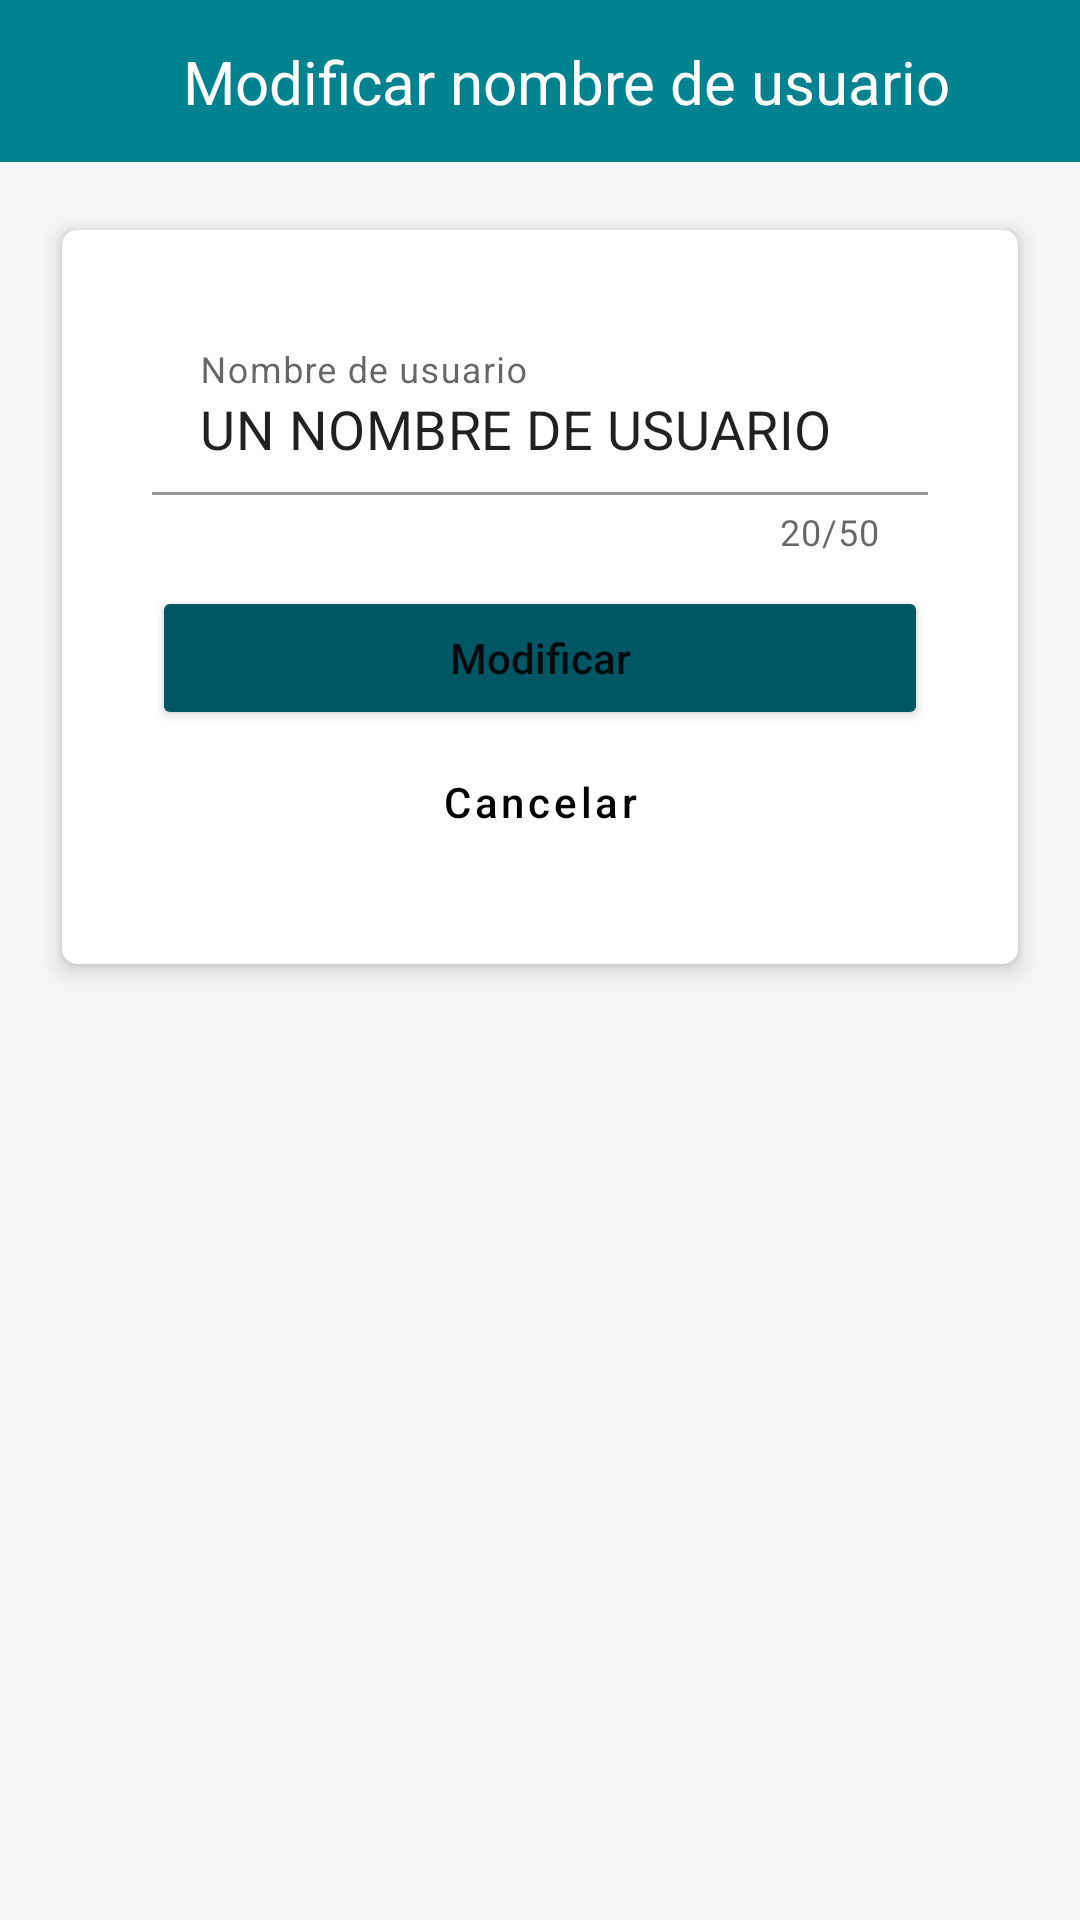

Here is an Android app screen rendered from its layout file. Give the layout XML and the strings, colors and styles it references.
<!-- AndroidManifest.xml: application theme appTheme -->
<!-- res/layout/modifica_username.xml -->
<?xml version="1.0" encoding="utf-8"?>
<LinearLayout xmlns:android="http://schemas.android.com/apk/res/android"
    android:layout_width="match_parent"
    android:layout_height="match_parent"
    xmlns:tools="http://schemas.android.com/tools"
    xmlns:app="http://schemas.android.com/apk/res-auto"
    tools:context=".activities.categoriasActivity">


    <LinearLayout
        android:id="@+id/container_fragment"
        android:layout_width="match_parent"
        android:layout_height="match_parent"
        android:orientation="vertical">

        <androidx.constraintlayout.widget.ConstraintLayout
            android:layout_width="match_parent"
            android:layout_height="wrap_content"
            android:background="@color/primaryColor"
            android:paddingLeft="15dp"
            android:paddingTop="12dp"
            android:paddingRight="15dp"
            android:paddingBottom="12dp">

            <ImageView
                android:id="@+id/backMisDatos1"
                android:layout_width="30dp"
                android:layout_height="30dp"
                android:contentDescription="@string/app_name"
                android:background="?android:attr/selectableItemBackground"
                app:layout_constraintStart_toStartOf="parent"
                android:src="@drawable/ic_baseline_arrow_back_24"
                app:layout_constraintTop_toTopOf="parent"
                app:layout_constraintBottom_toBottomOf="parent"
                app:tint="@color/primaryTextColor" />

            <TextView
                android:layout_width="wrap_content"
                android:layout_height="wrap_content"
                android:text="Modificar nombre de usuario"
                android:textSize="20sp"
                android:layout_marginStart="16dp"
                android:textColor="@color/primaryTextColor"
                app:layout_constraintStart_toEndOf="@id/backMisDatos1"
                app:layout_constraintTop_toTopOf="parent"
                app:layout_constraintBottom_toBottomOf="parent"/>
        </androidx.constraintlayout.widget.ConstraintLayout>

        <ScrollView
            android:layout_width="match_parent"
            android:layout_height="match_parent"
            android:paddingTop="15dp"
            android:paddingStart="15dp"
            android:paddingEnd="15dp"
            android:background="@color/blancoMC">

            <LinearLayout
                android:layout_width="match_parent"
                android:layout_height="wrap_content"
                android:orientation="vertical">

                <androidx.cardview.widget.CardView
                    android:layout_width="match_parent"
                    android:layout_height="wrap_content"
                    app:cardCornerRadius="5dp"
                    app:cardElevation="4dp"
                    app:cardUseCompatPadding="true">

                    <LinearLayout
                        android:layout_width="match_parent"
                        android:layout_height="wrap_content"
                        android:padding="30dp"
                        android:orientation="vertical">

                        <com.google.android.material.textfield.TextInputLayout
                            android:layout_width="match_parent"
                            android:layout_height="wrap_content"
                            android:hint="Nombre de usuario"
                            app:counterEnabled="true"
                            app:counterMaxLength="50">

                            <com.google.android.material.textfield.TextInputEditText
                                android:id="@+id/modificaUsername"
                                android:layout_width="match_parent"
                                android:layout_height="wrap_content"
                                android:background="@color/white"
                                android:text="UN NOMBRE DE USUARIO"
                                android:inputType="text"
                                android:textSize="18dp"
                                android:maxLength="50"/>

                        </com.google.android.material.textfield.TextInputLayout>
                        <Space
                            android:layout_width="match_parent"
                            android:layout_height="10dp" />
                        <Button
                            android:id="@+id/botonModificarUsername"
                            android:layout_width="match_parent"
                            android:layout_height="wrap_content"
                            android:text="Modificar"
                            android:backgroundTint="@color/primaryDarkColor"
                            android:textAllCaps="false"/>

                        <Button
                            android:id="@+id/cancelarModUsername"
                            android:layout_width="match_parent"
                            android:layout_height="wrap_content"
                            android:textAllCaps="false"
                            android:text="Cancelar"
                            style="@style/Widget.MaterialComponents.Button.TextButton"/>

                    </LinearLayout>

                </androidx.cardview.widget.CardView>
            </LinearLayout>

        </ScrollView>
    </LinearLayout>
</LinearLayout>
<!-- resources referenced by this layout -->
<resources>
  <color name="blancoMC">#F5F5F5</color>
  <color name="primaryColor">#00838f</color>
  <color name="primaryDarkColor">#005662</color>
  <color name="primaryTextColor">#ffffff</color>
  <color name="white">#FFFFFFFF</color>
  <string name="app_name">Easy Shop</string>
  <style name="appTheme" parent="Theme.MaterialComponents.Light.NoActionBar">
          
          <item name="colorPrimary">@color/black</item>
          <item name="colorPrimaryVariant">@color/black</item>
          <item name="colorOnPrimary">@color/white</item>
          
          <item name="colorSecondary">@color/teal_200</item>
          <item name="colorSecondaryVariant">@color/teal_700</item>
          <item name="colorOnSecondary">@color/black</item>
          
          <item name="android:statusBarColor" tools:targetApi="l">?attr/colorPrimaryVariant</item>
          
      </style>
  <color name="black">#FF000000</color>
  <color name="teal_200">#FF03DAC5</color>
  <color name="teal_700">#FF018786</color>
</resources>
